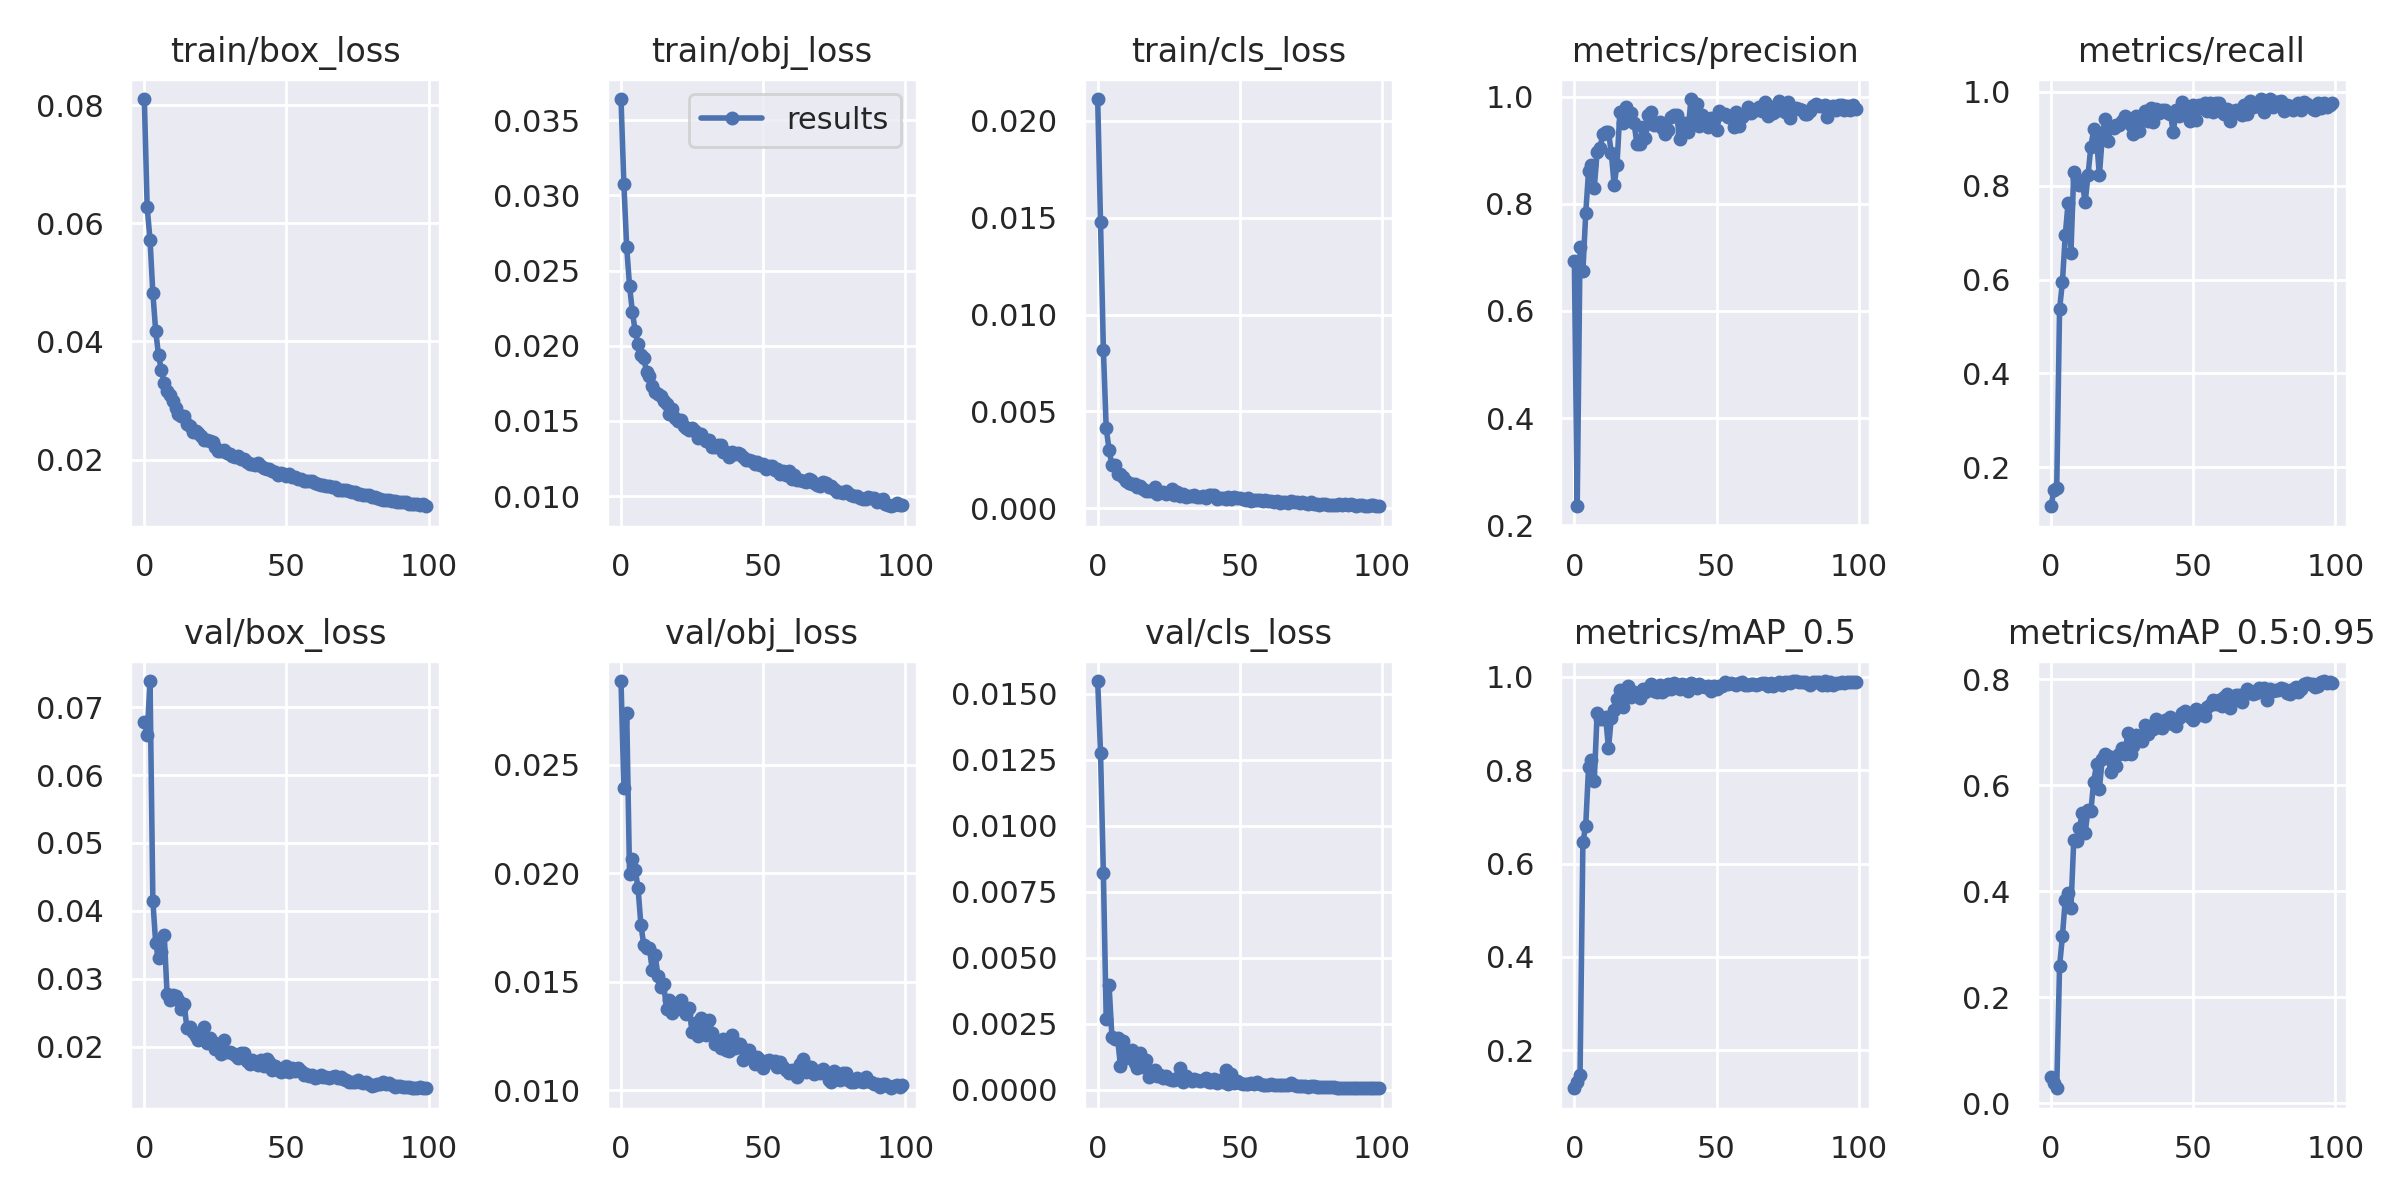

Data behind this chart, as committed beside it:
epoch, train/box_loss, train/obj_loss, train/cls_loss, metrics/precision, metrics/recall, metrics/mAP_0.5, metrics/mAP_0.5:0.95, val/box_loss, val/obj_loss, val/cls_loss, x/lr0, x/lr1, x/lr2
0, 0.08106, 0.03641, 0.02113, 0.6929, 0.117, 0.1189, 0.04952, 0.06783, 0.02884, 0.01547, 0.003299, 0.003299, 0.07031
1, 0.06269, 0.03077, 0.01477, 0.2354, 0.1506, 0.1329, 0.03833, 0.06591, 0.02393, 0.01277, 0.006567, 0.006567, 0.04024
2, 0.05727, 0.02655, 0.008198, 0.7197, 0.1564, 0.1466, 0.02823, 0.07387, 0.02739, 0.00821, 0.009768, 0.009768, 0.01011
3, 0.04818, 0.02398, 0.00413, 0.6746, 0.5368, 0.6456, 0.2584, 0.04145, 0.01997, 0.002669, 0.009703, 0.009703, 0.009703
4, 0.04174, 0.02226, 0.003036, 0.782, 0.5948, 0.6813, 0.3146, 0.03519, 0.02065, 0.003962, 0.009703, 0.009703, 0.009703
5, 0.03765, 0.02095, 0.002233, 0.8613, 0.6944, 0.8075, 0.3842, 0.03301, 0.02016, 0.002007, 0.009604, 0.009604, 0.009604
6, 0.03514, 0.02012, 0.002248, 0.872, 0.764, 0.8219, 0.3959, 0.03391, 0.01929, 0.00192, 0.009505, 0.009505, 0.009505
7, 0.03298, 0.01938, 0.001781, 0.8293, 0.6576, 0.777, 0.3679, 0.03645, 0.01761, 0.001943, 0.009406, 0.009406, 0.009406
8, 0.03159, 0.01917, 0.001771, 0.8966, 0.8301, 0.9216, 0.4969, 0.02773, 0.01671, 0.0009017, 0.009307, 0.009307, 0.009307
9, 0.03087, 0.01826, 0.00164, 0.9035, 0.8141, 0.9104, 0.4956, 0.02679, 0.01654, 0.001857, 0.009208, 0.009208, 0.009208
10, 0.03, 0.01801, 0.001399, 0.9306, 0.802, 0.9099, 0.519, 0.02754, 0.01654, 0.001194, 0.009109, 0.009109, 0.009109
11, 0.02865, 0.01729, 0.001313, 0.9334, 0.8062, 0.9139, 0.5485, 0.02744, 0.01553, 0.001279, 0.00901, 0.00901, 0.00901
12, 0.02771, 0.01693, 0.001265, 0.9343, 0.7648, 0.8466, 0.5101, 0.02688, 0.01624, 0.001483, 0.008911, 0.008911, 0.008911
13, 0.02735, 0.01678, 0.001234, 0.8949, 0.8226, 0.9121, 0.553, 0.02552, 0.01525, 0.001023, 0.008812, 0.008812, 0.008812
14, 0.0273, 0.01665, 0.001113, 0.8347, 0.8827, 0.9284, 0.5507, 0.02619, 0.01477, 0.0008089, 0.008713, 0.008713, 0.008713
15, 0.02604, 0.0163, 0.001164, 0.8734, 0.9205, 0.9518, 0.6068, 0.0227, 0.01489, 0.001373, 0.008614, 0.008614, 0.008614
16, 0.0256, 0.01612, 0.001019, 0.9713, 0.9015, 0.9709, 0.6393, 0.02285, 0.01376, 0.0008536, 0.008515, 0.008515, 0.008515
17, 0.02474, 0.01543, 0.0009175, 0.9518, 0.822, 0.9357, 0.5927, 0.02213, 0.01415, 0.00111, 0.008416, 0.008416, 0.008416
18, 0.02491, 0.01582, 0.0009105, 0.981, 0.903, 0.9707, 0.6489, 0.02155, 0.01358, 0.0004671, 0.008317, 0.008317, 0.008317
19, 0.02454, 0.0152, 0.0009057, 0.966, 0.9432, 0.9796, 0.6596, 0.02101, 0.01376, 0.0006366, 0.008218, 0.008218, 0.008218
20, 0.02399, 0.01502, 0.001076, 0.969, 0.8959, 0.9559, 0.6551, 0.0215, 0.01379, 0.0007399, 0.008119, 0.008119, 0.008119
21, 0.02337, 0.01509, 0.000762, 0.9511, 0.9257, 0.9684, 0.6257, 0.02292, 0.01415, 0.0005111, 0.00802, 0.00802, 0.00802
22, 0.02332, 0.01465, 0.0008273, 0.9114, 0.9224, 0.9602, 0.6528, 0.02058, 0.01363, 0.0005562, 0.007921, 0.007921, 0.007921
23, 0.02316, 0.01455, 0.0008654, 0.912, 0.9297, 0.9535, 0.6359, 0.02119, 0.0135, 0.0004511, 0.007822, 0.007822, 0.007822
24, 0.02291, 0.01443, 0.0007369, 0.9438, 0.9301, 0.9742, 0.6588, 0.02072, 0.01381, 0.0005184, 0.007723, 0.007723, 0.007723
25, 0.02207, 0.01453, 0.0008633, 0.9226, 0.9388, 0.968, 0.6697, 0.01959, 0.01266, 0.0004154, 0.007624, 0.007624, 0.007624
26, 0.02148, 0.01431, 0.0009782, 0.9651, 0.9487, 0.9767, 0.6591, 0.02022, 0.01308, 0.0003557, 0.007525, 0.007525, 0.007525
27, 0.02143, 0.01386, 0.0006939, 0.971, 0.9415, 0.985, 0.6995, 0.01894, 0.01252, 0.0003468, 0.007426, 0.007426, 0.007426
28, 0.02157, 0.01413, 0.0008201, 0.9477, 0.9301, 0.97, 0.6583, 0.02089, 0.01335, 0.0004261, 0.007327, 0.007327, 0.007327
29, 0.02109, 0.01389, 0.000633, 0.9491, 0.9111, 0.9678, 0.6734, 0.01923, 0.01301, 0.000814, 0.007228, 0.007228, 0.007228
30, 0.02086, 0.01368, 0.0007252, 0.9532, 0.948, 0.9826, 0.6956, 0.01917, 0.01253, 0.0002992, 0.007129, 0.007129, 0.007129
31, 0.0206, 0.01375, 0.0006047, 0.9421, 0.9174, 0.9669, 0.6922, 0.01898, 0.01326, 0.0005126, 0.00703, 0.00703, 0.00703
32, 0.0204, 0.01329, 0.0006258, 0.9297, 0.9407, 0.9719, 0.6842, 0.01869, 0.01265, 0.0003836, 0.006931, 0.006931, 0.006931
33, 0.02057, 0.01329, 0.000657, 0.9372, 0.9588, 0.9839, 0.7135, 0.01826, 0.01215, 0.0003241, 0.006832, 0.006832, 0.006832
34, 0.02003, 0.01341, 0.0006801, 0.9621, 0.9387, 0.9731, 0.6963, 0.01906, 0.01223, 0.0004069, 0.006733, 0.006733, 0.006733
35, 0.02005, 0.01338, 0.0006111, 0.9659, 0.9657, 0.9861, 0.7057, 0.01906, 0.01197, 0.000349, 0.006634, 0.006634, 0.006634
36, 0.01965, 0.01293, 0.000561, 0.966, 0.9364, 0.9822, 0.7053, 0.01786, 0.01235, 0.0003255, 0.006535, 0.006535, 0.006535
37, 0.01932, 0.01296, 0.0006122, 0.9216, 0.9645, 0.9747, 0.7246, 0.01745, 0.01187, 0.0003503, 0.006436, 0.006436, 0.006436
38, 0.01926, 0.01261, 0.0005418, 0.933, 0.9543, 0.9835, 0.7097, 0.018, 0.01182, 0.0004358, 0.006337, 0.006337, 0.006337
39, 0.01908, 0.0129, 0.0006811, 0.95, 0.9618, 0.9829, 0.7082, 0.0177, 0.01256, 0.0002895, 0.006238, 0.006238, 0.006238
40, 0.01938, 0.01278, 0.0006953, 0.9347, 0.9612, 0.9689, 0.7231, 0.01727, 0.01196, 0.0002889, 0.006139, 0.006139, 0.006139
41, 0.0189, 0.01284, 0.0006883, 0.9957, 0.9542, 0.9862, 0.7169, 0.01797, 0.01214, 0.0003949, 0.00604, 0.00604, 0.00604
42, 0.01856, 0.01281, 0.0004611, 0.9542, 0.9537, 0.9816, 0.7292, 0.01718, 0.01212, 0.0002389, 0.005941, 0.005941, 0.005941
43, 0.01834, 0.01258, 0.000524, 0.9862, 0.9142, 0.9761, 0.7158, 0.01814, 0.01139, 0.000346, 0.005842, 0.005842, 0.005842
44, 0.01843, 0.01243, 0.0005509, 0.9457, 0.9609, 0.9844, 0.7126, 0.01777, 0.01184, 0.0002718, 0.005743, 0.005743, 0.005743
45, 0.018, 0.01238, 0.0005074, 0.9663, 0.9492, 0.9801, 0.7272, 0.01658, 0.01185, 0.0007449, 0.005644, 0.005644, 0.005644
46, 0.01789, 0.01233, 0.0005867, 0.9516, 0.9777, 0.9789, 0.7357, 0.01714, 0.01148, 0.0002184, 0.005545, 0.005545, 0.005545
47, 0.01746, 0.01215, 0.0004791, 0.944, 0.9604, 0.9793, 0.7395, 0.01647, 0.01121, 0.0006068, 0.005446, 0.005446, 0.005446
48, 0.01776, 0.01228, 0.0005875, 0.961, 0.9527, 0.9704, 0.737, 0.01622, 0.01151, 0.0002606, 0.005347, 0.005347, 0.005347
49, 0.01748, 0.01207, 0.0005304, 0.9566, 0.9372, 0.9799, 0.7287, 0.01639, 0.01137, 0.0003179, 0.005248, 0.005248, 0.005248
50, 0.01722, 0.01212, 0.0005281, 0.938, 0.9729, 0.9748, 0.7234, 0.01716, 0.01105, 0.0002487, 0.005149, 0.005149, 0.005149
51, 0.01747, 0.01178, 0.0004647, 0.9738, 0.9412, 0.9792, 0.7445, 0.01625, 0.01137, 0.0002128, 0.00505, 0.00505, 0.00505
52, 0.01701, 0.01201, 0.000453, 0.9673, 0.9725, 0.9799, 0.7323, 0.01689, 0.0114, 0.0002031, 0.004951, 0.004951, 0.004951
53, 0.017, 0.01197, 0.0005296, 0.9675, 0.9655, 0.9881, 0.7404, 0.01639, 0.01129, 0.0002059, 0.004852, 0.004852, 0.004852
54, 0.01679, 0.01173, 0.0003858, 0.9628, 0.9762, 0.9852, 0.7298, 0.01681, 0.01135, 0.0002468, 0.004753, 0.004753, 0.004753
55, 0.0167, 0.01179, 0.000436, 0.9648, 0.9601, 0.9863, 0.7472, 0.01645, 0.01106, 0.000208, 0.004654, 0.004654, 0.004654
56, 0.01635, 0.01144, 0.0004383, 0.9441, 0.9762, 0.9844, 0.7519, 0.01578, 0.01129, 0.0003034, 0.004555, 0.004555, 0.004555
57, 0.01636, 0.01168, 0.0004368, 0.971, 0.9582, 0.9828, 0.7614, 0.0159, 0.01108, 0.0002126, 0.004456, 0.004456, 0.004456
58, 0.01632, 0.01137, 0.0003792, 0.9448, 0.9762, 0.9871, 0.7541, 0.01567, 0.01095, 0.0001617, 0.004357, 0.004357, 0.004357
59, 0.01631, 0.01168, 0.0004466, 0.9617, 0.977, 0.9899, 0.7604, 0.01574, 0.01078, 0.0001602, 0.004258, 0.004258, 0.004258
... 40 more rows
